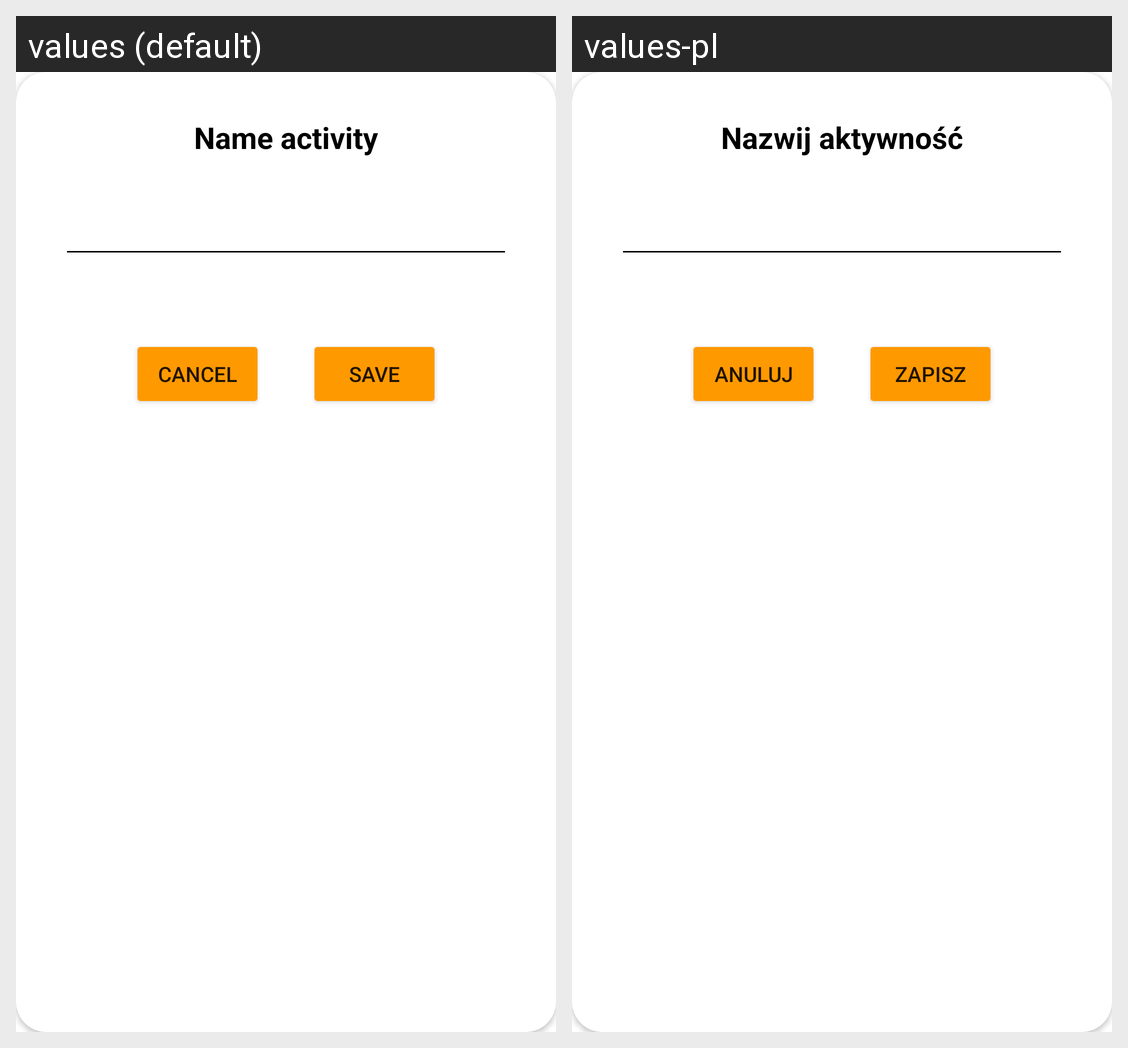

Translations of the strings shown on this Android screen, per locale in the grid:
Android screen res/layout/name_picker_dialog.xml rendered under 2 locales, left to right: values (default), values-pl. Device: Nexus 5 (rendered at 1080×1920; each locale shown at half size, 540×960, under a caption strip naming it); theme Theme.SpeedMeterProject.
Strings drawn on this screen, with the default value and each locale's value (text and hints the layout hard-codes, and strings that could not be matched under every locale, appear in the picture but are not listed):

name_activity
  values: Name activity
  values-pl: Nazwij aktywność

cancel
  values: CANCEL
  values-pl: ANULUJ

save
  values: SAVE
  values-pl: ZAPISZ
